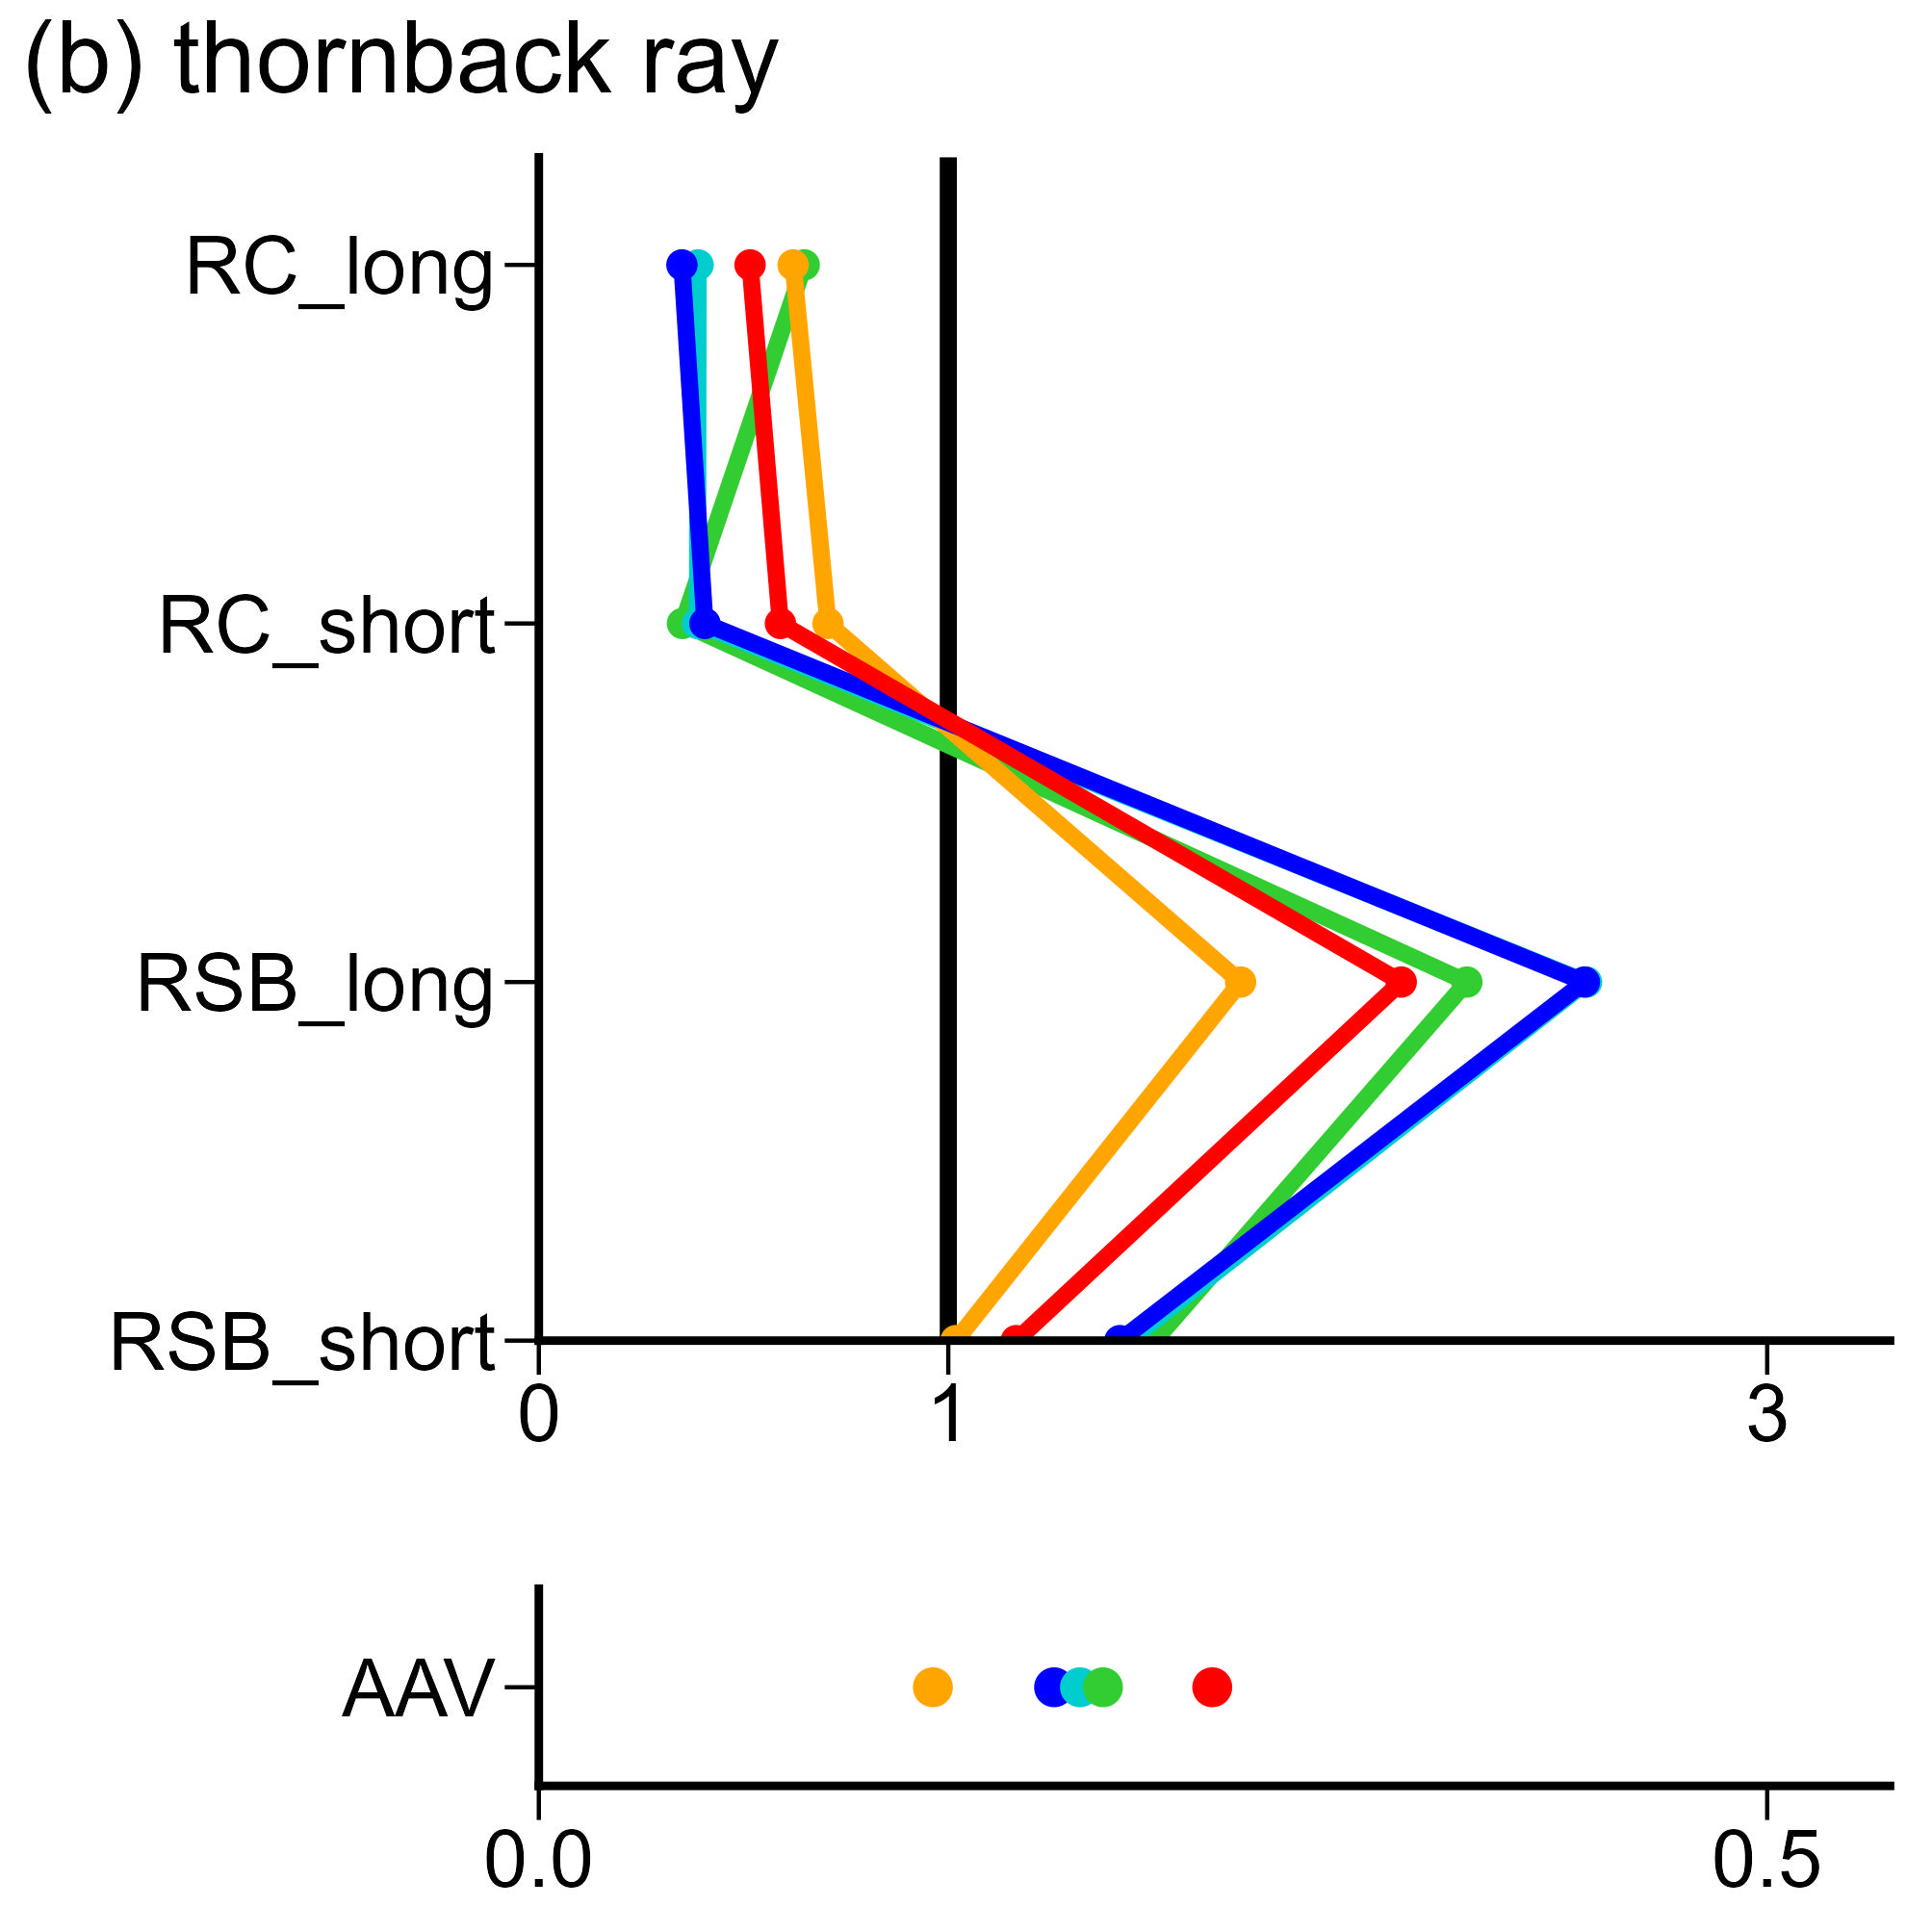

Values plotted in this chart, from the file beside it:
, V1, V2, V3, V4, V5, V6, V7, V8, V9, V10, V11, V12, V13, V14, V15, V16, V17, V18, V19, V20, V21, V22, V23
fish, thornbackray, thornbackray, thornbackray, thornbackray, thornbackray, thornbackray, thornbackray, thornbackray, thornbackray, thornbackray, thornbackray, thornbackray, thornbackray, thornbackray, thornbackray, thornbackray, thornbackray, thornbackray, thornbackray, thornbackray, thornbackray, thornbackray, thornbackray
method, rfb_rule, rfb_rule, rfb_rule, rfb_rule, rfb_rule, rfb_rule, type2_rule, type2_rule, type2_rule, type2_rule, type2_rule, type2_rule, rfb_Cave, rfb_Cave, rfb_Cave, rfb_Cave, rfb_Cave, rfb_Cave, type2_f, type2_f, type2_f, type2_f, type2_f
index, RC_long, RC_short, RSB_long, RSB_short, AAV, Blim, RC_long, RC_short, RSB_long, RSB_short, AAV, Blim, RC_long, RC_short, RSB_long, RSB_short, AAV, Blim, RC_long, RC_short, RSB_long, RSB_short, AAV
value, 0.5159, 0.59, 2.106, 1.166, 0.2741, 1, 0.3495, 0.4057, 2.554, 1.419, 0.2097, 0.9994, 0.6211, 0.7063, 1.714, 1.018, 0.1604, 0.9999, 0.389, 0.3875, 2.559, 1.441, 0.2203
